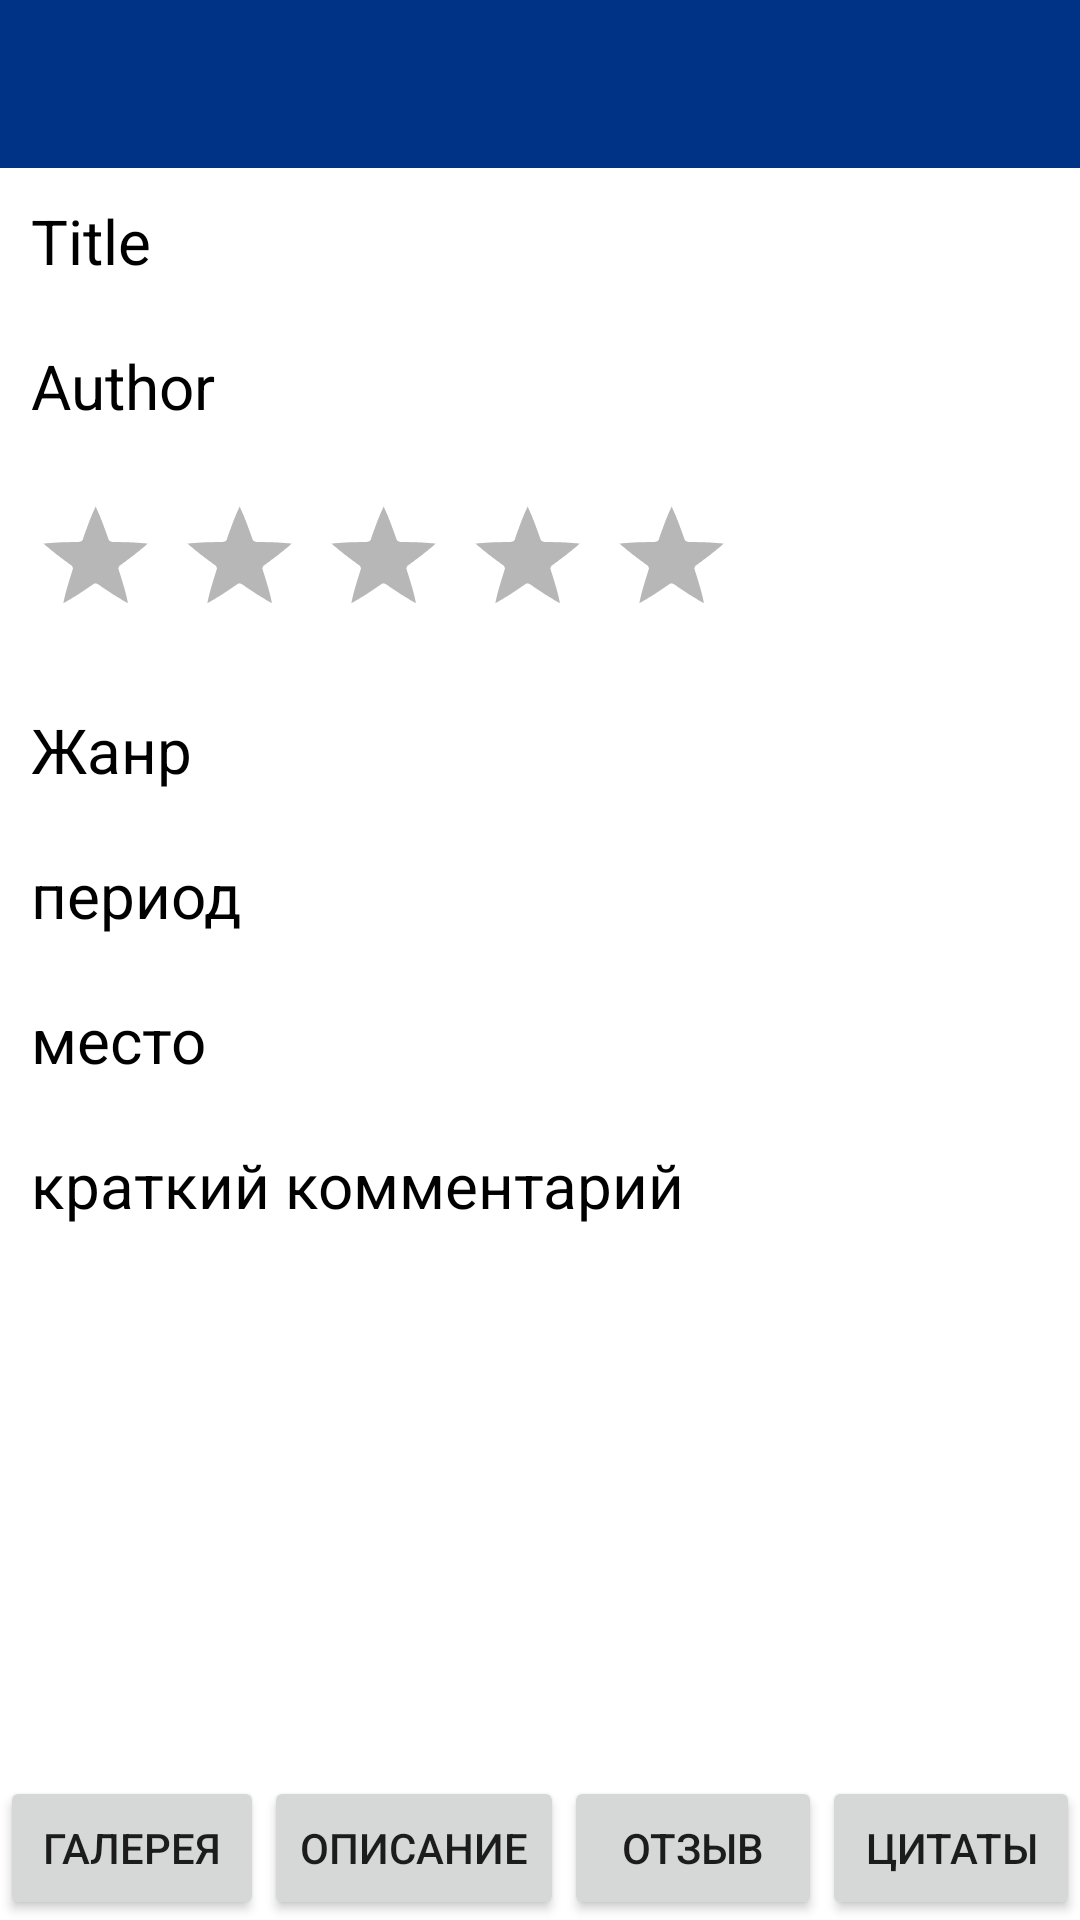

The Android layout XML behind this screen, and the referenced resources:
<!-- AndroidManifest.xml: application theme AppTheme -->
<!-- res/layout/activity_note.xml -->
<?xml version="1.0" encoding="utf-8"?>
<RelativeLayout xmlns:android="http://schemas.android.com/apk/res/android"
    xmlns:app="http://schemas.android.com/apk/res-auto"
    xmlns:tools="http://schemas.android.com/tools"
    android:layout_width="match_parent"
    android:layout_height="match_parent"
    android:orientation="vertical"
    android:theme="@style/AppTheme.NoActionBar"
    tools:context=".Activities.NoteActivity">

    <com.google.android.material.appbar.AppBarLayout
        android:layout_width="match_parent"
        android:layout_height="wrap_content"
        android:theme="@style/AppTheme.AppBarOverlay"
        android:id="@+id/appBarEdit1">

        <androidx.appcompat.widget.Toolbar
            android:id="@+id/toolbar"
            android:layout_width="match_parent"
            android:layout_height="?attr/actionBarSize"
            android:background="?attr/colorPrimary"
            app:popupTheme="@style/AppTheme.PopupOverlay" />

    </com.google.android.material.appbar.AppBarLayout>

    <ScrollView
        android:layout_width="match_parent"
        android:layout_height="match_parent"
        android:layout_below="@+id/appBarEdit1">

        <LinearLayout
            android:layout_width="match_parent"
            android:layout_height="wrap_content"
            android:orientation="vertical">

            <TextView
                android:id="@+id/titleNoteActivity"
                android:layout_width="match_parent"
                android:layout_height="wrap_content"
                android:ems="10"
                android:text="Title"
                android:textSize="10pt"
                android:textColor="@color/colorText"
                android:layout_margin="5pt"/>


            <TextView
                android:id="@+id/authorNoteActivity"
                android:layout_width="match_parent"
                android:layout_height="wrap_content"
                android:ems="10"
                android:textSize="10pt"
                android:textColor="@color/colorText"
                android:layout_margin="5pt"
                android:text="Author" />



            <ImageView
                android:id="@+id/coverImage"
                android:layout_width="match_parent"
                android:layout_height="match_parent"
                android:foregroundGravity="right" />


            <RatingBar
                android:id="@+id/ratingBar"
                android:layout_width="wrap_content"
                android:layout_height="wrap_content"
                android:layout_margin="8dp"
                android:numStars="5"
                style="@style/RatingBar"/>





            <TextView
                android:id="@+id/genre"
                android:layout_width="match_parent"
                android:layout_height="wrap_content"
                android:ems="10"
                android:text="Жанр"
                android:textSize="10pt"
                android:textColor="@color/colorText"
                android:layout_margin="5pt"/>



            <TextView
                android:id="@+id/time"
                android:layout_width="match_parent"
                android:layout_height="wrap_content"
                android:ems="10"
                android:text="период"
                android:textSize="10pt"
                android:textColor="@color/colorText"
                android:layout_margin="5pt"/>



            <TextView
                android:id="@+id/place"
                android:layout_width="match_parent"
                android:layout_height="wrap_content"
                android:ems="10"
                android:text="место"
                android:textSize="10pt"
                android:textColor="@color/colorText"
                android:layout_margin="5pt"/>


            <TextView
                android:id="@+id/shortComment"
                android:layout_width="match_parent"
                android:layout_height="wrap_content"
                android:ems="10"
                android:text="краткий комментарий"
                android:textSize="10pt"
                android:textColor="@color/colorText"
                android:layout_margin="5pt"/>


        </LinearLayout>
    </ScrollView>

    <LinearLayout
        android:layout_width="match_parent"
        android:layout_height="wrap_content"
        android:layout_alignParentStart="false"
        android:layout_alignParentBottom="true"
        android:orientation="horizontal">

        <Button
            android:id="@+id/galeryButton"
            android:layout_width="wrap_content"
            android:layout_height="wrap_content"
            android:text="галерея" />

        <Button
            android:id="@+id/descriptionButton"
            android:layout_width="wrap_content"
            android:layout_height="wrap_content"
            android:text="описание" />

        <Button
            android:id="@+id/comentsButton"
            android:layout_width="wrap_content"
            android:layout_height="wrap_content"
            android:layout_weight="1"
            android:text="отзыв" />

        <Button
            android:id="@+id/quoteButton"
            android:layout_width="wrap_content"
            android:layout_height="wrap_content"
            android:layout_weight="1"
            android:text="цитаты" />
    </LinearLayout>

</RelativeLayout>
<!-- resources referenced by this layout -->
<resources>
  <color name="colorText">#000000</color>
  <style name="AppTheme.AppBarOverlay" parent="ThemeOverlay.AppCompat.Dark.ActionBar" />
  <style name="AppTheme.PopupOverlay" parent="ThemeOverlay.AppCompat.Light" />
  <style name="RatingBar" parent="android:Widget.Holo.RatingBar" />
  <style name="AppTheme" parent="Theme.MaterialComponents.Light.NoActionBar">
          
          <item name="colorPrimary">@color/colorPrimary</item>
          <item name="colorPrimaryDark">@color/colorPrimaryDark</item>
          <item name="colorAccent">@color/colorAccent</item>
          <item name="windowActionBar">true</item>
          <item name="windowNoTitle">true</item>
      </style>
  <color name="colorPrimary">#003285</color>
  <color name="colorPrimaryDark">#001457</color>
  <color name="colorAccent">#D8CA00</color>
</resources>
